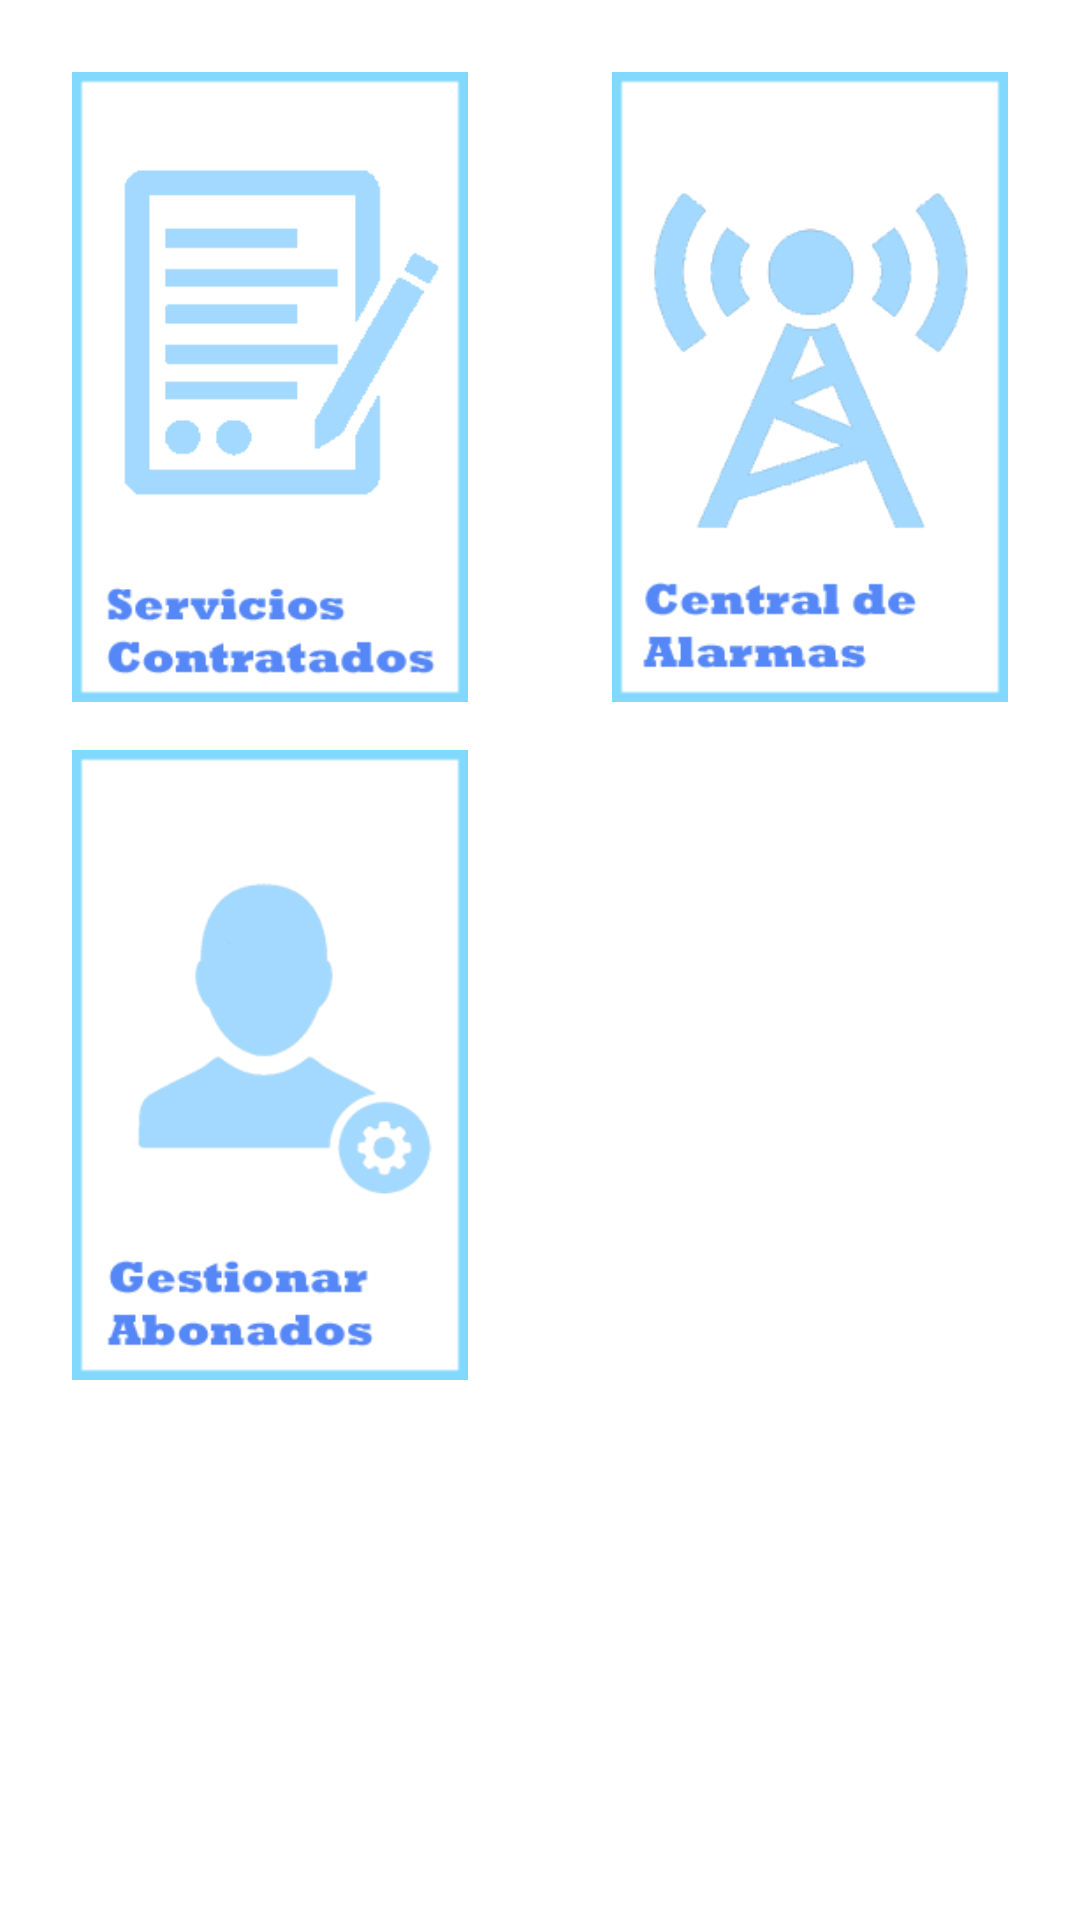

Produce the Android XML layout that renders to this screen, including the resource entries it uses.
<!-- AndroidManifest.xml: application theme AppTheme -->
<!-- res/layout/fragment_main_admin.xml -->
<?xml version="1.0" encoding="utf-8"?>
<ScrollView
    xmlns:android="http://schemas.android.com/apk/res/android"
    xmlns:app="http://schemas.android.com/apk/res-auto"
    android:layout_width="match_parent"
    android:layout_height="match_parent">

    <android.support.constraint.ConstraintLayout
        android:layout_width="match_parent"
        android:layout_height="wrap_content">


        <LinearLayout
            android:layout_width="match_parent"
            android:layout_height="wrap_content"
            android:layout_marginTop="16dp"
            android:layout_marginBottom="16dp"
            android:orientation="horizontal"
            app:layout_constraintBottom_toBottomOf="parent"
            app:layout_constraintEnd_toEndOf="parent"
            app:layout_constraintStart_toStartOf="parent"
            app:layout_constraintTop_toTopOf="parent">

            <LinearLayout
                android:layout_width="match_parent"
                android:layout_height="match_parent"
                android:layout_weight="1"
                android:gravity="center_horizontal"
                android:orientation="vertical">

                <ImageView
                    android:id="@+id/imTermo"
                    android:layout_width="match_parent"
                    android:layout_height="210dp"
                    android:layout_margin="8dp"
                    android:contentDescription="Servicios contratados"
                    android:src="@drawable/plantilla_movil_servicios_contratados"
                    app:layout_constraintStart_toStartOf="parent"
                    app:layout_constraintTop_toTopOf="parent" />

                <ImageView
                    android:id="@+id/imGestion"
                    android:layout_width="match_parent"
                    android:layout_height="210dp"
                    android:layout_margin="8dp"
                    android:contentDescription="Gestión Abonados"
                    android:src="@drawable/plantilla_movil_gestionar_abonados"
                    app:layout_constraintStart_toStartOf="parent" />
            </LinearLayout>

            <LinearLayout
                android:layout_width="match_parent"
                android:layout_height="match_parent"
                android:layout_weight="1"
                android:gravity="center_horizontal"
                android:orientation="vertical">

                <ImageView
                    android:id="@+id/imAlarmas"
                    android:layout_width="match_parent"
                    android:layout_height="210dp"
                    android:layout_margin="8dp"
                    android:contentDescription="Central de Alarmas"
                    android:src="@drawable/plantilla_movil_central_de_alarmas"
                    app:layout_constraintEnd_toEndOf="parent" />
            </LinearLayout>
        </LinearLayout>


    </android.support.constraint.ConstraintLayout>
</ScrollView>
<!-- resources referenced by this layout -->
<resources>
  <!-- drawable plantilla_movil_central_de_alarmas: png bitmap (drawable, 18715 bytes) -->
  <!-- drawable plantilla_movil_gestionar_abonados: png bitmap (drawable, 24280 bytes) -->
  <!-- drawable plantilla_movil_servicios_contratados: png bitmap (drawable, 7676 bytes) -->
  <style name="AppTheme" parent="Theme.MaterialComponents.Light">
          
          <item name="colorPrimary">@color/colorPrimary</item>
          <item name="colorPrimaryDark">@color/colorPrimaryDark</item>
          <item name="colorAccent">@color/colorAccent</item>
      </style>
  <color name="colorPrimary">#3F51B5</color>
  <color name="colorPrimaryDark">#303F9F</color>
  <color name="colorAccent">#B9BBBD</color>
</resources>
